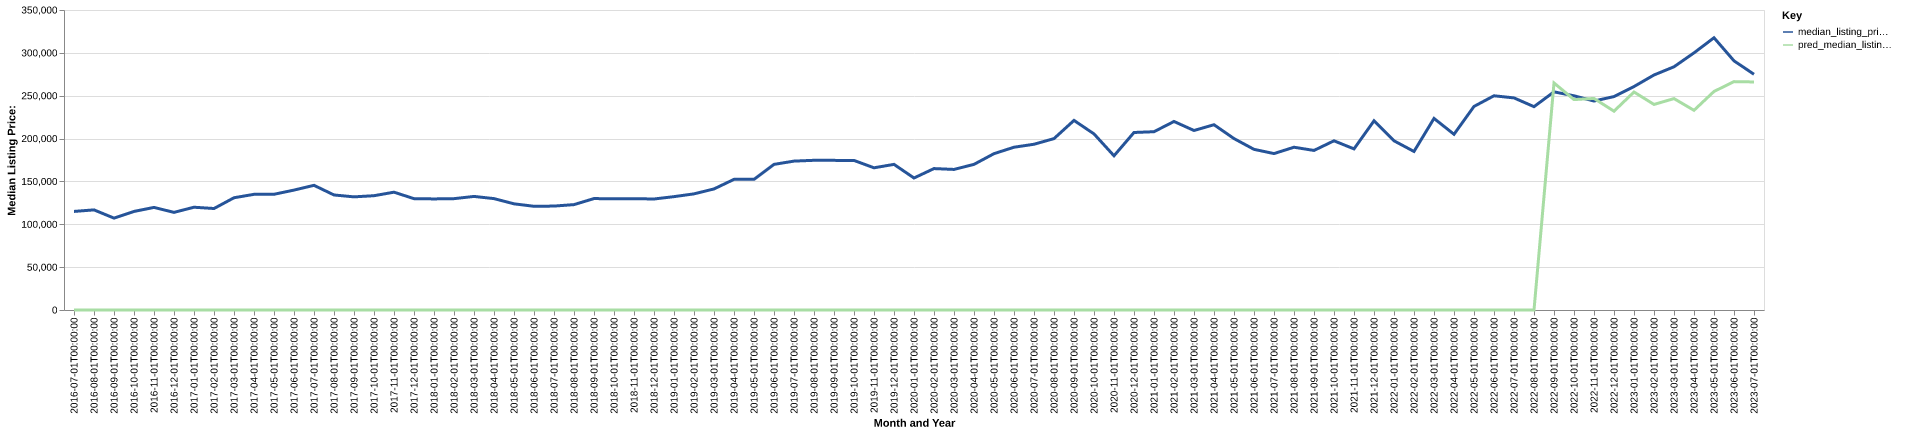

The table this chart was drawn from, first rows:
date, time_idx, median_listing_price, thirty_year_interest_rate_five, month, county_name, active_listing_count, median_days_on_market, pred_median_listing_price, month_year
2016-07-01, 0, 115000, 3.72, 7, Wilson, NC, 441.0, 53.0, 0, Jul-2016
2016-08-01, 1, 116800, 3.73, 8, Wilson, NC, 433.0, 85.0, 0, Aug-2016
2016-09-01, 2, 107200, 3.66, 9, Wilson, NC, 440.0, 113.0, 0, Sep-2016
2016-10-01, 3, 115000, 3.64, 10, Wilson, NC, 410.0, 142.0, 0, Oct-2016
2016-11-01, 4, 119675, 3.66, 11, Wilson, NC, 391.0, 153.0, 0, Nov-2016
2016-12-01, 5, 113900, 3.48, 12, Wilson, NC, 379.0, 172.0, 0, Dec-2016
2017-01-01, 6, 119900, 3.45, 1, Wilson, NC, 363.0, 170.0, 0, Jan-2017
2017-02-01, 7, 118400, 3.5, 2, Wilson, NC, 341.0, 167.0, 0, Feb-2017
2017-03-01, 8, 130950, 3.52, 3, Wilson, NC, 313.0, 137.0, 0, Mar-2017
2017-04-01, 9, 134950, 4.03, 4, Wilson, NC, 294.0, 123.0, 0, Apr-2017
2017-05-01, 10, 135000, 4.32, 5, Wilson, NC, 292.0, 109.0, 0, May-2017
2017-06-01, 11, 139900, 4.2, 6, Wilson, NC, 293.0, 93.0, 0, Jun-2017
2017-07-01, 12, 145450, 4.19, 7, Wilson, NC, 279.0, 88.0, 0, Jul-2017
2017-08-01, 13, 134200, 4.3, 8, Wilson, NC, 287.0, 79.0, 0, Aug-2017
2017-09-01, 14, 132000, 4.1, 9, Wilson, NC, 282.0, 82.0, 0, Sep-2017
2017-10-01, 15, 133350, 4.05, 10, Wilson, NC, 261.0, 82.0, 0, Oct-2017
2017-11-01, 16, 137450, 3.94, 11, Wilson, NC, 274.0, 87.0, 0, Nov-2017
2017-12-01, 17, 129900, 4.03, 12, Wilson, NC, 277.0, 84.0, 0, Dec-2017
2018-01-01, 18, 129600, 3.93, 1, Wilson, NC, 252.0, 82.0, 0, Jan-2018
2018-02-01, 19, 129900, 3.83, 2, Wilson, NC, 243.0, 82.0, 0, Feb-2018
2018-03-01, 20, 132500, 3.94, 3, Wilson, NC, 247.0, 86.0, 0, Mar-2018
2018-04-01, 21, 129950, 3.95, 4, Wilson, NC, 255.0, 66.0, 0, Apr-2018
2018-05-01, 22, 123875, 3.99, 5, Wilson, NC, 260.0, 64.0, 0, May-2018
2018-06-01, 23, 120990, 4.15, 6, Wilson, NC, 238.0, 74.0, 0, Jun-2018
2018-07-01, 24, 121240, 4.4, 7, Wilson, NC, 240.0, 70.0, 0, Jul-2018
2018-08-01, 25, 122950, 4.46, 8, Wilson, NC, 249.0, 78.0, 0, Aug-2018
2018-09-01, 26, 130000, 4.58, 9, Wilson, NC, 244.0, 89.0, 0, Sep-2018
2018-10-01, 27, 129725, 4.66, 10, Wilson, NC, 246.0, 100.0, 0, Oct-2018
2018-11-01, 28, 129900, 4.62, 11, Wilson, NC, 251.0, 97.0, 0, Nov-2018
2018-12-01, 29, 129500, 4.54, 12, Wilson, NC, 240.0, 102.0, 0, Dec-2018
2019-01-01, 30, 132250, 4.6, 1, Wilson, NC, 234.0, 103.0, 0, Jan-2019
2019-02-01, 31, 135500, 4.72, 2, Wilson, NC, 212.0, 114.0, 0, Feb-2019
2019-03-01, 32, 141243, 4.9, 3, Wilson, NC, 187.0, 105.0, 0, Mar-2019
2019-04-01, 33, 152400, 4.94, 4, Wilson, NC, 172.0, 84.0, 0, Apr-2019
2019-05-01, 34, 152400, 4.75, 5, Wilson, NC, 177.0, 67.0, 0, May-2019
2019-06-01, 35, 169900, 4.51, 6, Wilson, NC, 181.0, 61.0, 0, Jun-2019
2019-07-01, 36, 173700, 4.41, 7, Wilson, NC, 167.0, 59.0, 0, Jul-2019
2019-08-01, 37, 174645, 4.41, 8, Wilson, NC, 164.0, 65.0, 0, Aug-2019
2019-09-01, 38, 174564, 4.2, 9, Wilson, NC, 161.0, 71.0, 0, Sep-2019
2019-10-01, 39, 174500, 4.14, 10, Wilson, NC, 153.0, 76.0, 0, Oct-2019
2019-11-01, 40, 165900, 3.84, 11, Wilson, NC, 144.0, 64.0, 0, Nov-2019
2019-12-01, 41, 169900, 3.81, 12, Wilson, NC, 150.0, 63.0, 0, Dec-2019
2020-01-01, 42, 154000, 3.75, 1, Wilson, NC, 145.0, 78.0, 0, Jan-2020
2020-02-01, 43, 165000, 3.73, 2, Wilson, NC, 143.0, 73.0, 0, Feb-2020
2020-03-01, 44, 164000, 3.78, 3, Wilson, NC, 142.0, 50.0, 0, Mar-2020
2020-04-01, 45, 169900, 3.75, 4, Wilson, NC, 138.0, 60.0, 0, Apr-2020
2020-05-01, 46, 182400, 3.74, 5, Wilson, NC, 140.0, 65.0, 0, May-2020
2020-06-01, 47, 189900, 3.72, 6, Wilson, NC, 121.0, 80.0, 0, Jun-2020
2020-07-01, 48, 193375, 3.49, 7, Wilson, NC, 101.0, 78.0, 0, Jul-2020
2020-08-01, 49, 199950, 3.65, 8, Wilson, NC, 95.0, 75.0, 0, Aug-2020
2020-09-01, 50, 221200, 3.33, 9, Wilson, NC, 76.0, 78.0, 0, Sep-2020
2020-10-01, 51, 205450, 3.28, 10, Wilson, NC, 64.0, 75.0, 0, Oct-2020
2020-11-01, 52, 179900, 3.21, 11, Wilson, NC, 73.0, 45.0, 0, Nov-2020
2020-12-01, 53, 207100, 3.07, 12, Wilson, NC, 62.0, 56.0, 0, Dec-2020
2021-01-01, 54, 208000, 2.99, 1, Wilson, NC, 60.0, 62.0, 0, Jan-2021
2021-02-01, 55, 219950, 2.93, 2, Wilson, NC, 66.0, 38.0, 0, Feb-2021
2021-03-01, 56, 209425, 2.88, 3, Wilson, NC, 59.0, 45.0, 0, Mar-2021
2021-04-01, 57, 216150, 2.84, 4, Wilson, NC, 53.0, 48.0, 0, Apr-2021
2021-05-01, 58, 199990, 2.71, 5, Wilson, NC, 40.0, 46.0, 0, May-2021
2021-06-01, 59, 187425, 2.79, 6, Wilson, NC, 62.0, 24.0, 0, Jun-2021
... 25 more rows
